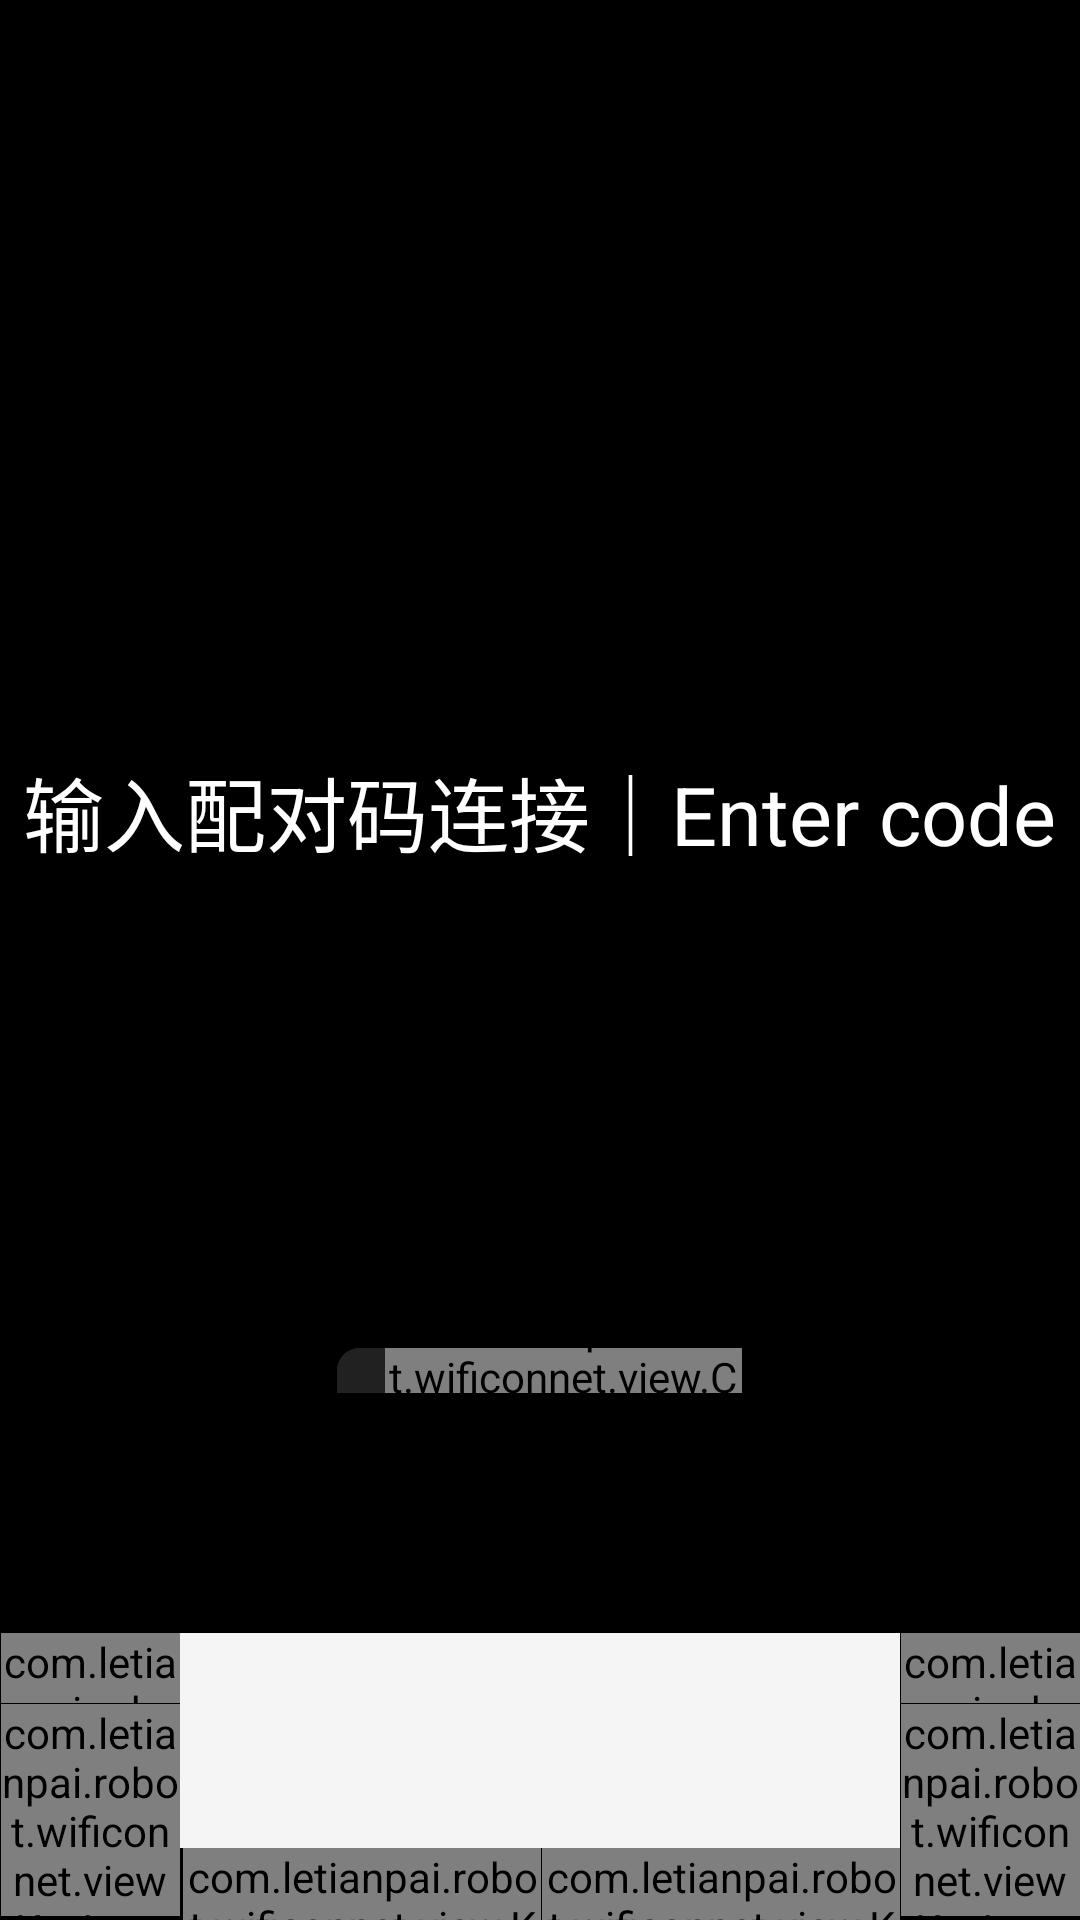

Layout XML and referenced resources for this Android screen:
<!-- AndroidManifest.xml: application theme AppTheme -->
<!-- res/layout/keyboard_pair.xml -->
<LinearLayout xmlns:android="http://schemas.android.com/apk/res/android"
    xmlns:tools="http://schemas.android.com/tools"
    android:layout_width="match_parent"
    android:layout_height="match_parent"
    android:background="@color/black"
    android:orientation="vertical">

    <View
        android:layout_width="match_parent"
        android:layout_height="0dp"
        android:layout_marginTop="56dp"
        android:layout_weight="1" />

    <TextView
        android:id="@+id/tv_robot_name"
        style="@style/pair_style" />

    <View
        android:layout_width="match_parent"
        android:layout_height="0dp"
        android:layout_weight="1" />

    <TextView
        style="@style/pair_style"
        android:text="@string/enter_code" />

    <View
        android:layout_width="match_parent"
        android:layout_height="0dp"
        android:layout_weight="2" />

    <LinearLayout
        android:layout_width="@dimen/wifi_select_width1"
        android:layout_height="@dimen/wifi_select_height"
        android:layout_gravity="center_horizontal"
        android:background="@drawable/rounded_corner_background"
        android:gravity="center_vertical"
        android:orientation="horizontal">

        <EditText
            android:id="@+id/wifi_password"
            style="@style/wifi_code_style"
            android:autofillHints=""
            android:enabled="false"
            android:inputType="textPassword"
            android:maxLines="1"
            android:layout_height="48dp"
            android:minHeight="48dp"
            android:padding="8dp"
            tools:ignore="LabelFor,WearPasswordInput" />

        <com.letianpai.robot.wificonnet.view.CommitButton
            android:id="@+id/iv_wifi_commit"
            android:layout_height="48dp"
            android:layout_width="119dp"
            android:layout_alignParentRight="true"
            android:layout_centerVertical="true"
            android:background="@drawable/rounded_background_selector"
            android:minHeight="48dp"
            android:textSize="@dimen/key_size" />

    </LinearLayout>

    <View
        android:layout_width="match_parent"
        android:layout_height="0dp"
        android:layout_weight="1"></View>

    <LinearLayout
        android:layout_width="match_parent"
        android:layout_height="288px"
        android:orientation="horizontal">

        <LinearLayout
            android:layout_width="0dp"
            android:layout_height="match_parent"
            android:layout_marginBottom="4px"
            android:layout_weight="1"
            android:orientation="vertical">

            <com.letianpai.robot.wificonnet.view.KeyImageButton
                android:id="@+id/lf1"
                style="@style/keyboard_scroll"
                android:layout_weight="1"></com.letianpai.robot.wificonnet.view.KeyImageButton>

            <com.letianpai.robot.wificonnet.view.KeyImageButton
                android:id="@+id/lf2"
                style="@style/keyboard_scroll"
                android:layout_weight="3"></com.letianpai.robot.wificonnet.view.KeyImageButton>

        </LinearLayout>

        <LinearLayout
            android:layout_width="0dp"
            android:layout_height="match_parent"
            android:layout_weight="4"
            android:orientation="vertical">

            <androidx.recyclerview.widget.RecyclerView
                android:id="@+id/recyclerView"
                android:layout_width="match_parent"
                android:layout_height="0dp"
                android:layout_marginTop="1px"
                android:layout_weight="3"
                android:background="@color/background"
                android:clipToPadding="false"
                android:scrollbars="vertical" />

            <LinearLayout
                android:layout_width="match_parent"
                android:layout_height="0dp"
                android:layout_weight="1"
                android:orientation="horizontal">

                <com.letianpai.robot.wificonnet.view.KeyImageButton
                    android:id="@+id/bf1"
                    android:layout_width="0dp"
                    android:layout_height="match_parent"
                    android:layout_marginLeft="3px"
                    android:layout_weight="1"></com.letianpai.robot.wificonnet.view.KeyImageButton>

                <View
                    android:layout_width="1px"
                    android:layout_height="match_parent"></View>

                <com.letianpai.robot.wificonnet.view.KeyImageButton
                    android:id="@+id/bf2"
                    android:layout_width="0dp"
                    android:layout_height="match_parent"
                    android:layout_weight="1"></com.letianpai.robot.wificonnet.view.KeyImageButton>

            </LinearLayout>

        </LinearLayout>

        <LinearLayout
            android:layout_width="0dp"
            android:layout_height="match_parent"
            android:layout_marginBottom="4px"
            android:layout_weight="1"
            android:orientation="vertical">

            <com.letianpai.robot.wificonnet.view.KeyImageButton
                android:id="@+id/rf1"
                style="@style/keyboard_scroll"
                android:layout_weight="1"
                android:text="R1"></com.letianpai.robot.wificonnet.view.KeyImageButton>

            <com.letianpai.robot.wificonnet.view.KeyImageButton
                android:id="@+id/rf2"
                style="@style/keyboard_scroll"
                android:layout_weight="3"
                android:text="←"></com.letianpai.robot.wificonnet.view.KeyImageButton>

        </LinearLayout>

    </LinearLayout>

</LinearLayout>
<!-- resources referenced by this layout -->
<resources>
  <color name="background">#FFF5F5F5</color>
  <color name="black">#FF000000</color>
  <dimen name="key_size">35sp</dimen>
  <dimen name="wifi_select_height">45px</dimen>
  <dimen name="wifi_select_width1">405px</dimen>
  <!-- drawable rounded_background_selector (drawable) -->
  <?xml version="1.0" encoding="utf-8"?>
  <selector xmlns:android="http://schemas.android.com/apk/res/android">
      
      <item android:state_pressed="false"  android:color="@color/commit_background_color">
          <shape android:shape="rectangle">
              <corners android:radius="22.5px" /> 
              <solid android:color="@color/white" /> 
          </shape>
  
      </item>
      
      <item android:state_pressed="true" android:color="@color/white">
          <shape android:shape="rectangle">
              <corners android:radius="22.5px" /> 
              <solid android:color="@color/commit_background_color" /> 
          </shape>
      </item>
  </selector>
  <!-- drawable rounded_corner_background (drawable) -->
  <?xml version="1.0" encoding="utf-8"?>
  <shape xmlns:android="http://schemas.android.com/apk/res/android">
      <solid android:color="@color/wifi_background"/> 
      <corners android:radius="22.5px"/> 
  </shape>
  <string name="enter_code">输入配对码连接｜Enter code</string>
  <style name="keyboard_scroll">
          <item name="android:layout_marginLeft">@dimen/space_distance</item>
          <item name="android:layout_height">0dp</item>
          <item name="android:layout_width">match_parent</item>
          <item name="android:layout_marginTop">1px</item>
          <item name="android:background">@color/background</item>
          <item name="android:textColor">@color/keyboard_text_color</item>
          <item name="android:textSize">@dimen/key_size</item>
          <item name="android:textAllCaps">false</item>
          <item name="android:soundEffectsEnabled">false</item>
      </style>
  <style name="pair_style">
          <item name="android:layout_height">wrap_content</item>
          <item name="android:layout_width">wrap_content</item>
          <item name="android:layout_gravity">center_horizontal</item>
          <item name="android:textColor">@color/white</item>
          <item name="android:textSize">27sp</item>
      </style>
  <style name="wifi_code_style" parent="wifi_style">
          <item name="android:hint">Code</item>
          <item name="android:paddingLeft">30dp</item>
          <item name="android:layout_width">0dp</item>
          <item name="android:layout_weight">1</item>
          <item name="android:textColorHint">@color/white40</item>
      </style>
  <style name="AppTheme" parent="Theme.AppCompat.Light.NoActionBar">
          <item name="android:windowIsTranslucent">true</item>
          <item name="android:windowNoTitle">true</item>
          <item name="android:windowActionBar">false</item>
          
          <item name="android:windowBackground">@android:color/transparent</item>
      </style>
  <color name="commit_background_color">#FF0256FF</color>
  <color name="white">#FFFFFFFF</color>
  <color name="wifi_background">#212121</color>
  <dimen name="space_distance">1px</dimen>
  <color name="keyboard_text_color">#FF252525</color>
  <style name="wifi_style">
          <item name="android:layout_height">match_parent</item>
          <item name="android:layout_width">match_parent</item>
          <item name="android:layout_gravity">center_horizontal</item>
          <item name="android:background">@drawable/rounded_corner_background</item>
          <item name="android:gravity">left|center_vertical</item>
          <item name="android:paddingLeft">10dp</item>
          <item name="android:textColor">@color/white</item>
          <item name="android:textSize">27sp</item>
      </style>
  <color name="white40">#66FFFFFF</color>
</resources>
